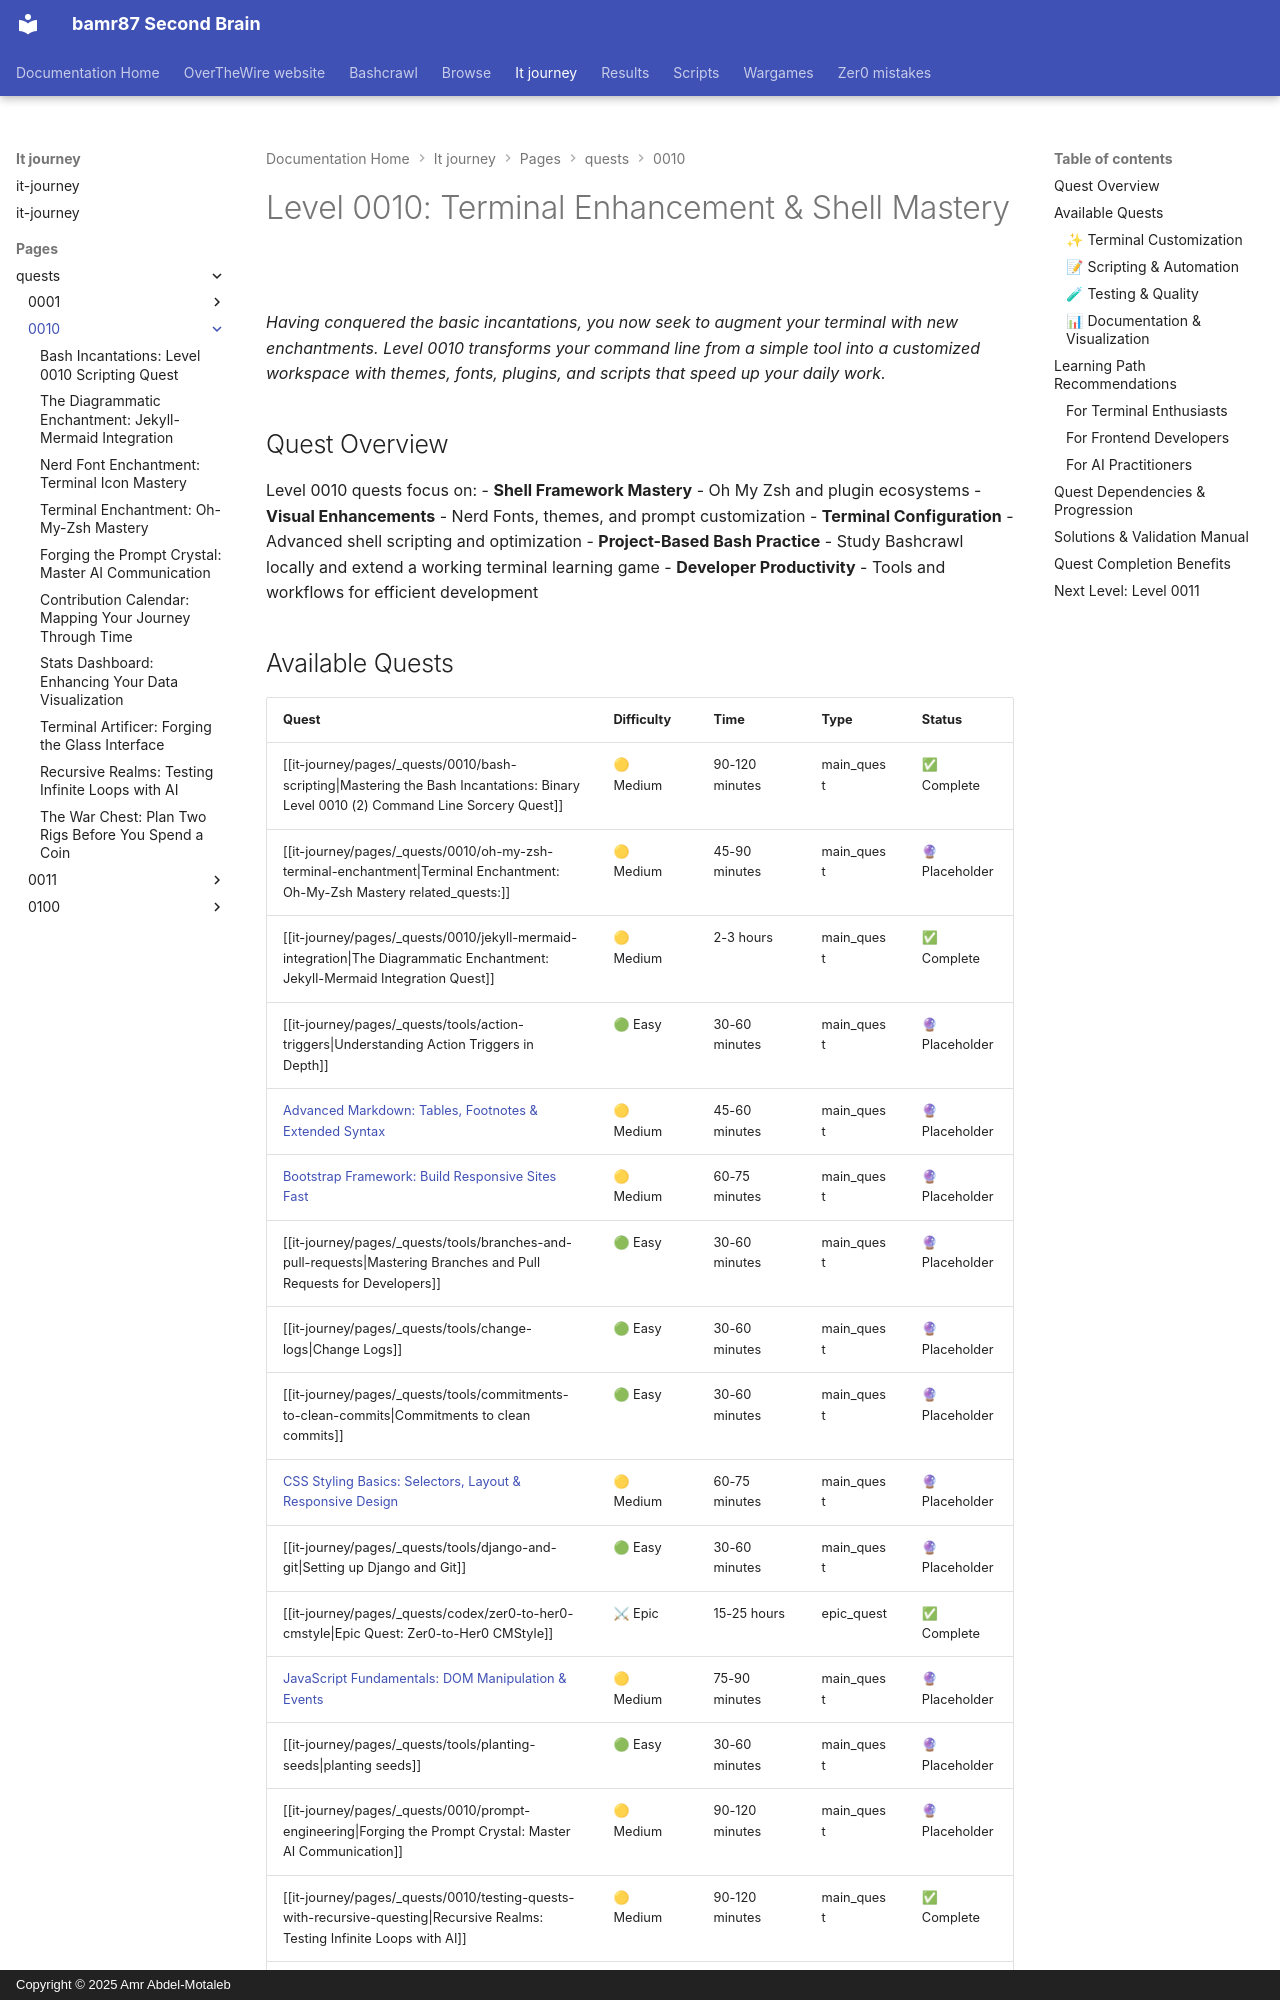

repository: bamr87/README · page: it-journey/pages/_quests/0010/index.html · generator: mkdocs · copyright: Copyright © 2025 Amr Abdel-Motaleb

---
author: IT-Journey Team
categories:
- quests
date: '2025-11-29T16:46:02.000Z'
description: Customize your shell with Oh My Zsh, Nerd Fonts, and themes, then level
  up with advanced Bash scripting, prompt engineering, and terminal workflows.
draft: false
lastmod: '2026-04-25T19:27:00.000Z'
layout: quest-collection
level: '0010'
local_graph: false
mermaid: true
permalink: /quests/0010/
preview: /images/previews/level-0010-terminal-enhancement-shell-mastery.webp
source_file: pages/_quests/0010/README.md
source_repo: bamr87/it-journey
source_url: https://github.com/bamr87/it-journey/blob/main/pages/_quests/0010/README.md
tags:
- quests
- '0010'
- apprentice
- terminal
- mastery
title: Level 0010 - Terminal Enhancement & Shell Mastery
---
# Level 0010: Terminal Enhancement & Shell Mastery

*Having conquered the basic incantations, you now seek to augment your terminal with new enchantments. Level 0010 transforms your command line from a simple tool into a customized workspace with themes, fonts, plugins, and scripts that speed up your daily work.*

## Quest Overview

Level 0010 quests focus on:
- **Shell Framework Mastery** - Oh My Zsh and plugin ecosystems
- **Visual Enhancements** - Nerd Fonts, themes, and prompt customization
- **Terminal Configuration** - Advanced shell scripting and optimization
- **Project-Based Bash Practice** - Study Bashcrawl locally and extend a working terminal learning game
- **Developer Productivity** - Tools and workflows for efficient development
